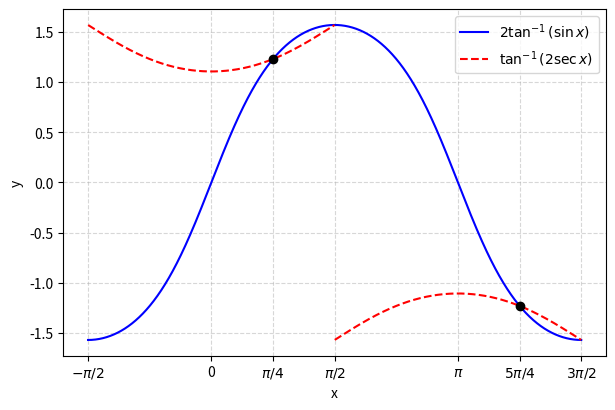

This chart was generated by the following Python code: (Note: this script raises an exception after producing the figure.)
#Code by EE26BTECH11205
#CBSE 2012 Mathematics (65/2/1)
#Q13: 2 atan(sin x) = atan(2 sec x), x != pi/2  (roots at pi/4 and 5pi/4)
import numpy as np
import matplotlib.pyplot as plt
g = lambda x: 2*np.arctan(np.sin(x)) - np.arctan(2/np.cos(x))
xs = np.linspace(-np.pi/2 + 1e-3, 3*np.pi/2 - 1e-3, 400001)
vals = g(xs)
idx = np.where(np.diff(np.sign(vals)) != 0)[0]
cands = [c for c in xs[idx] if abs(np.cos(c)) > 1e-2]   # drop the jumps at cos x = 0
print("roots (rad):", [round(c, 5) for c in cands], " pi/4 =", round(np.pi/4, 5), " 5pi/4 =", round(5*np.pi/4, 5))
x = np.linspace(-np.pi/2, 3*np.pi/2, 4001)
with np.errstate(divide='ignore', invalid='ignore'):
    L = 2*np.arctan(np.sin(x))
    R = np.arctan(2/np.cos(x))
R[np.abs(np.cos(x)) < 1e-3] = np.nan                    # break the curve where sec x is undefined
plt.figure(figsize=(7, 4.5))
plt.plot(x, L, 'b-', label=r'$2\tan^{-1}(\sin x)$')
plt.plot(x, R, 'r--', label=r'$\tan^{-1}(2\sec x)$')
plt.plot([np.pi/4, 5*np.pi/4], [2*np.arctan(np.sin(np.pi/4)), 2*np.arctan(np.sin(5*np.pi/4))], 'ko')
plt.xticks([-np.pi/2, 0, np.pi/4, np.pi/2, np.pi, 5*np.pi/4, 3*np.pi/2],
           [r'$-\pi/2$', '0', r'$\pi/4$', r'$\pi/2$', r'$\pi$', r'$5\pi/4$', r'$3\pi/2$'])
plt.xlabel('x'); plt.ylabel('y'); plt.grid(True, ls='--', alpha=0.5); plt.legend()
plt.savefig('../figs/Q13.pdf', dpi=150)
#plt.show()
